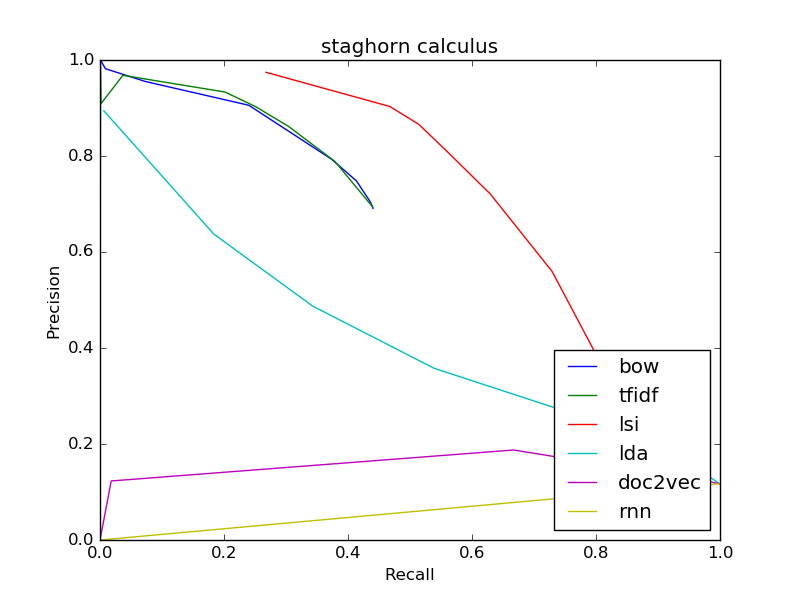

Values plotted in this chart, from the file beside it:
bow
0.6909, 0.4402
0.6909, 0.4402
0.6921, 0.4402
0.7047, 0.4359
0.7482, 0.4135
0.7934, 0.3734
0.9057, 0.24
0.9553, 0.07287
0.9818, 0.008764
1.0, 0.0007303
0, 0.0
tfidf
0.6944, 0.4394
0.6944, 0.4394
0.7886, 0.379
0.8616, 0.3041
0.9026, 0.2512
0.9332, 0.2018
0.9681, 0.03692
0.9091, 0.001623
1.0, 0.0004869
1.0, 0.0001623
0, 0.0
lsi
0.237, 0.8487
0.237, 0.8487
0.2765, 0.8337
0.3186, 0.8211
0.3607, 0.8081
0.4011, 0.7941
0.5595, 0.7292
0.7208, 0.6295
0.8061, 0.5624
0.8658, 0.5143
0.9031, 0.4675
lda
0.1172, 1.0
0.1172, 1.0
0.1172, 1.0
0.1202, 0.9957
0.1332, 0.9817
0.1534, 0.9608
0.1949, 0.9154
0.2674, 0.7527
0.3578, 0.5387
0.4874, 0.3429
0.6374, 0.1835
doc2vec
0.1172, 1.0
0.1172, 1.0
0.1172, 1.0
0.1172, 1.0
0.1172, 0.9999
0.1172, 0.9999
0.1172, 0.9998
0.1174, 0.9985
0.1229, 0.9779
0.1875, 0.667
0.123, 0.0181
rnn
... 11 more rows
